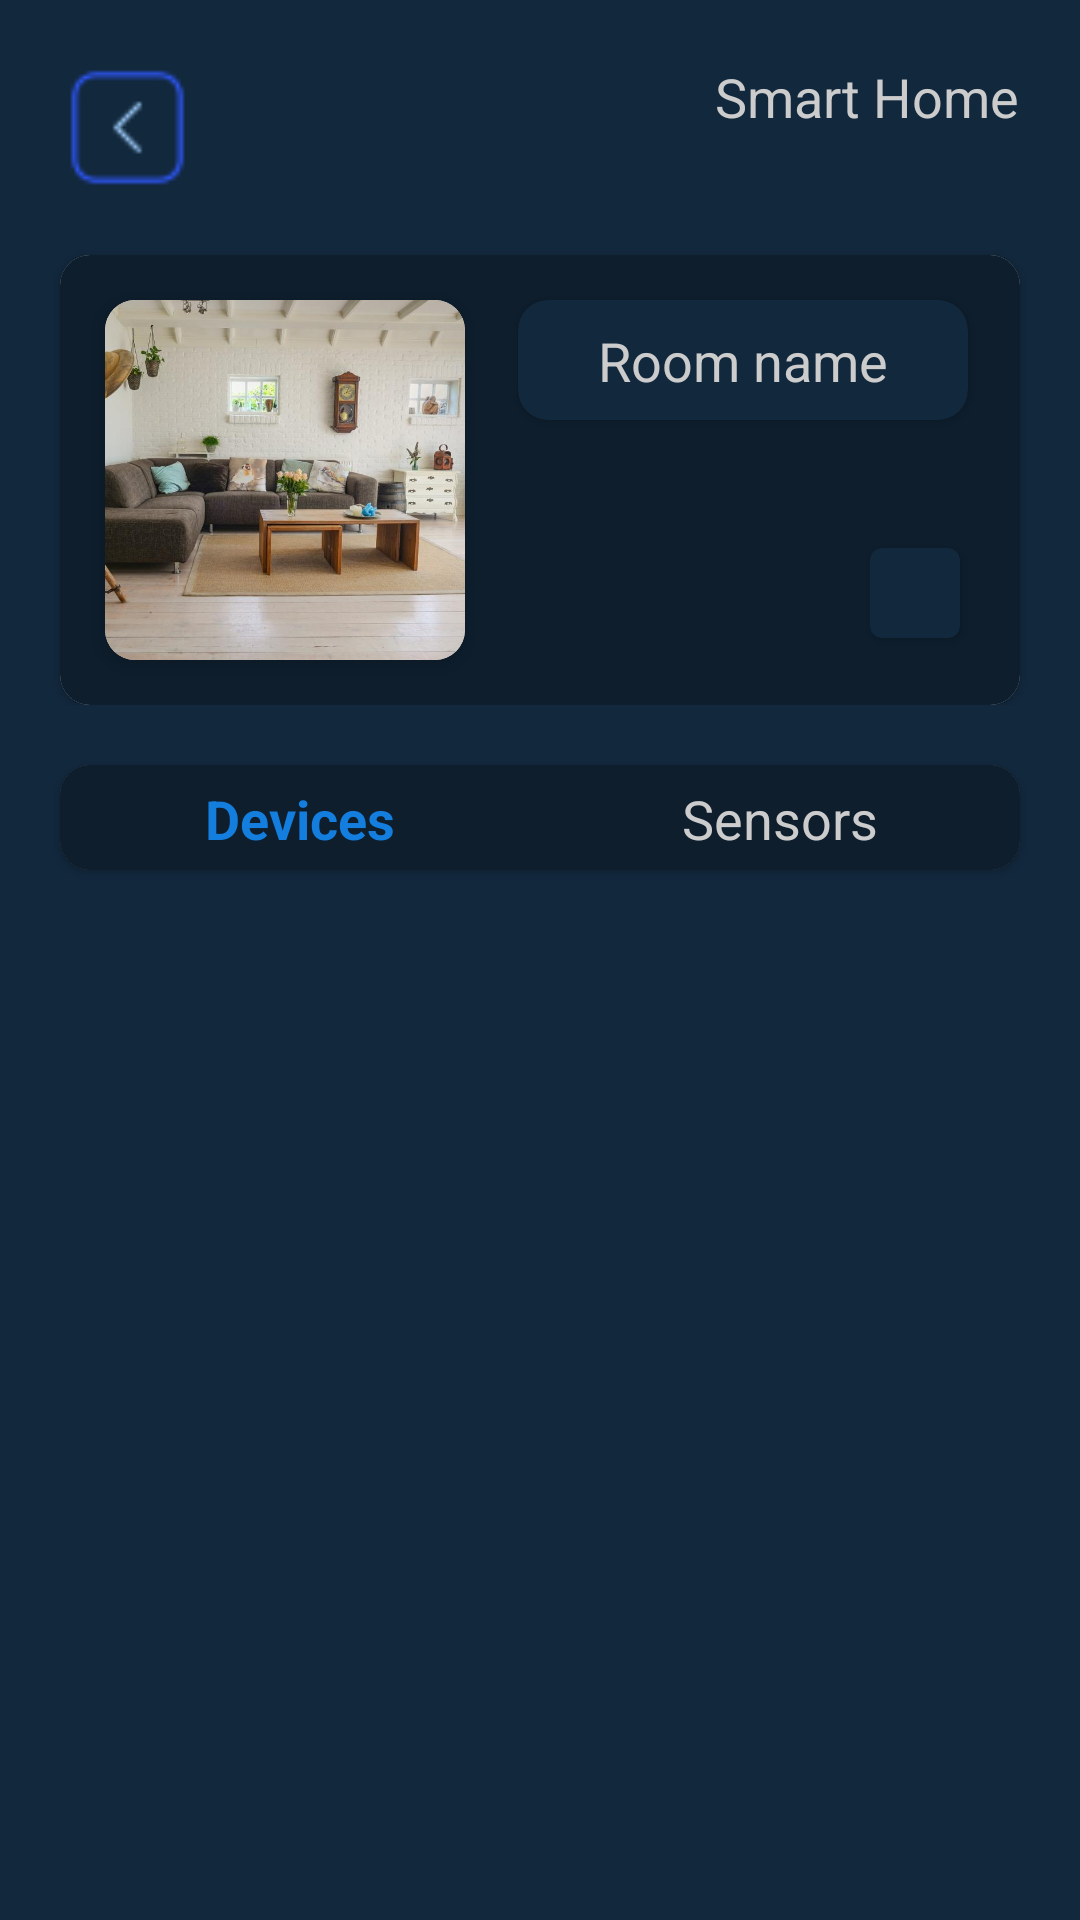

Layout XML and referenced resources for this Android screen:
<!-- AndroidManifest.xml: application theme Theme.SmartHome -->
<!-- res/layout/room_devices_page.xml -->
<?xml version="1.0" encoding="utf-8"?>
<LinearLayout
    xmlns:tools="http://schemas.android.com/tools"
    xmlns:app="http://schemas.android.com/apk/res-auto"
    xmlns:android="http://schemas.android.com/apk/res/android"
    android:orientation="vertical"
    android:layout_width="match_parent"
    android:layout_height="match_parent"
    android:background="@color/medium_blue">

    <androidx.constraintlayout.widget.ConstraintLayout
        android:layout_width="match_parent"
        android:layout_height="wrap_content">

        <TextView
            android:id="@+id/general_background"
            style="@style/TitleTextStyle"
            android:layout_width="wrap_content"
            android:layout_height="wrap_content"
            android:text="@string/app_name"
            android:layout_marginTop="@dimen/default_margin"
            android:layout_marginRight="@dimen/default_margin"
            app:layout_constraintEnd_toEndOf="parent"
            app:layout_constraintTop_toTopOf="parent">
        </TextView>

        <ImageView
            android:id="@+id/ic_return"
            android:layout_width="45dp"
            android:layout_height="45dp"
            android:layout_margin="@dimen/default_margin"
            android:src="@drawable/return_button"
            app:layout_constraintStart_toStartOf="parent"
            app:layout_constraintTop_toTopOf="parent"></ImageView>


        <androidx.cardview.widget.CardView
            android:id="@+id/cardView4"
            android:layout_width="match_parent"
            android:layout_height="150dp"
            android:layout_margin="@dimen/default_margin"

            app:cardCornerRadius="10dp"
            app:layout_constraintTop_toBottomOf="@+id/ic_return"
            tools:layout_editor_absoluteX="20dp">

            <androidx.constraintlayout.widget.ConstraintLayout
                android:id="@+id/item_room_devicesroom"
                android:layout_width="match_parent"
                android:layout_height="match_parent"
                android:background="@color/dark_blue"
                app:layout_constraintBottom_toTopOf="@+id/cardview_bottom_navigation"
                app:layout_constraintTop_toBottomOf="@+id/general_background">

                <androidx.cardview.widget.CardView
                    android:id="@+id/cardView"
                    android:layout_width="120dp"
                    android:layout_height="120dp"
                    android:layout_marginLeft="15dp"
                    app:cardCornerRadius="10dp"
                    app:cardElevation="4dp"
                    app:layout_constraintBottom_toBottomOf="parent"
                    app:layout_constraintStart_toStartOf="parent"
                    app:layout_constraintTop_toTopOf="parent">

                    <ImageView
                        android:id="@+id/room_image"
                        android:layout_width="match_parent"
                        android:layout_height="match_parent"
                        android:scaleType="centerCrop"
                        android:src="@drawable/default_room" />
                </androidx.cardview.widget.CardView>

                <TextView
                    android:id="@+id/room_name"
                    android:layout_width="wrap_content"
                    android:layout_height="wrap_content"
                    android:elevation="8dp"
                    style="@style/TitleTextStyle"
                    android:text="@string/devicesroom_room_name"
                    android:textColor="@color/medium_gray"
                    app:layout_constraintBottom_toBottomOf="@+id/cardView2"
                    app:layout_constraintEnd_toEndOf="@+id/cardView2"
                    app:layout_constraintStart_toStartOf="@+id/cardView2"
                    app:layout_constraintTop_toTopOf="@+id/cardView2" />

                <androidx.cardview.widget.CardView
                    android:id="@+id/cardView2"
                    android:layout_width="150dp"
                    android:layout_height="40dp"
                    app:cardBackgroundColor="@color/medium_blue"
                    app:cardCornerRadius="10dp"
                    app:layout_constraintEnd_toEndOf="parent"
                    app:layout_constraintStart_toEndOf="@+id/cardView"
                    app:layout_constraintTop_toTopOf="@+id/cardView">

                </androidx.cardview.widget.CardView>


                <androidx.cardview.widget.CardView
                    android:id="@+id/cardView3"
                    android:layout_width="30dp"
                    android:layout_height="30dp"
                    android:layout_marginTop="@dimen/default_margin"
                    android:layout_marginRight="@dimen/default_margin"
                    app:cardBackgroundColor="@color/medium_blue"
                    app:cardCornerRadius="4dp"
                    app:layout_constraintBottom_toBottomOf="parent"
                    app:layout_constraintEnd_toEndOf="parent"
                    app:layout_constraintTop_toBottomOf="@+id/cardView2">

                    <androidx.constraintlayout.widget.ConstraintLayout
                        android:layout_width="match_parent"
                        android:layout_height="match_parent">

                        <ImageView
                            android:id="@+id/button_modify"
                            android:layout_width="20dp"
                            android:layout_height="20dp"
                            android:src="@drawable/ic_add"
                            app:layout_constraintBottom_toBottomOf="parent"
                            app:layout_constraintEnd_toEndOf="parent"
                            app:layout_constraintStart_toStartOf="parent"
                            app:layout_constraintTop_toTopOf="parent"
                            app:tint="@color/medium_gray" />

                    </androidx.constraintlayout.widget.ConstraintLayout>

                </androidx.cardview.widget.CardView>

            </androidx.constraintlayout.widget.ConstraintLayout>

        </androidx.cardview.widget.CardView>
    </androidx.constraintlayout.widget.ConstraintLayout>


    <androidx.cardview.widget.CardView
        android:id="@+id/cardview_bottom_navigation"
        android:layout_margin="@dimen/default_margin"
        android:layout_width="match_parent"
        android:layout_height="35dp"
        android:elevation="8dp"
        app:cardCornerRadius="10dp"
        app:layout_constraintTop_toBottomOf="@+id/cardView4"
        tools:layout_editor_absoluteX="20dp">

        <com.google.android.material.bottomnavigation.BottomNavigationView
            android:id="@+id/bar_devicesroom"
            android:layout_width="match_parent"
            android:layout_height="match_parent"
            android:background="@color/dark_blue"
            android:theme="@style/NavigationStyle"
            app:itemTextColor="@drawable/room_name_bar_color"
            app:menu="@menu/devices_navigation_menu" />
    </androidx.cardview.widget.CardView>

    <androidx.recyclerview.widget.RecyclerView
        android:id="@+id/devices_recycle_view"
        android:layout_width="match_parent"
        android:layout_height="match_parent"
        android:layout_marginLeft="@dimen/default_margin"
        android:layout_marginRight="@dimen/default_margin"
        app:layoutManager="androidx.recyclerview.widget.GridLayoutManager"
        app:spanCount="2"
        app:layout_constraintBottom_toBottomOf="parent"
        app:layout_constraintEnd_toEndOf="parent"
        app:layout_constraintStart_toStartOf="parent"/>
</LinearLayout>
<!-- resources referenced by this layout -->
<resources>
  <color name="dark_blue">#0E1E2D</color>
  <color name="medium_blue">#12283D</color>
  <color name="medium_gray">#CCCCCC</color>
  <dimen name="default_margin">20dp</dimen>
  <!-- drawable default_room: png bitmap (drawable, 916127 bytes) -->
  <!-- drawable return_button: png bitmap (drawable, 587 bytes) -->
  <!-- drawable room_name_bar_color (drawable) -->
  <?xml version="1.0" encoding="utf-8"?>
  <selector xmlns:android="http://schemas.android.com/apk/res/android">
      <item android:state_checked="true" android:color="@color/light_blue"/>
      <item android:state_checked="false" android:color="@color/medium_gray"/>
  </selector>
  <string name="app_name">Smart Home</string>
  
      // Smart Home Page
  <string name="devicesroom_room_name">Room name</string>
  <style name="NavigationStyle" parent="Widget.Design.NavigationView">
          <item name="android:textSize">18sp</item>
          <item name="android:background">@color/dark_blue</item>
      </style>
  <style name="TitleTextStyle" parent="@style/SubtitleTextStyle">
          <item name="android:textSize">18sp</item>
      </style>
  <style name="Theme.SmartHome" parent="Theme.AppCompat.Light.NoActionBar" />
  <color name="light_blue">#147EDF</color>
  <style name="SubtitleTextStyle" parent="@style/DefaultTextStyle">
          <item name="android:textColor">@color/medium_gray</item>
      </style>
  <style name="DefaultTextStyle">
          <item name="android:textColor">@color/white</item>
          <item name="android:textSize">14sp</item>
      </style>
  <color name="white">#FFFFFFFF</color>
</resources>
